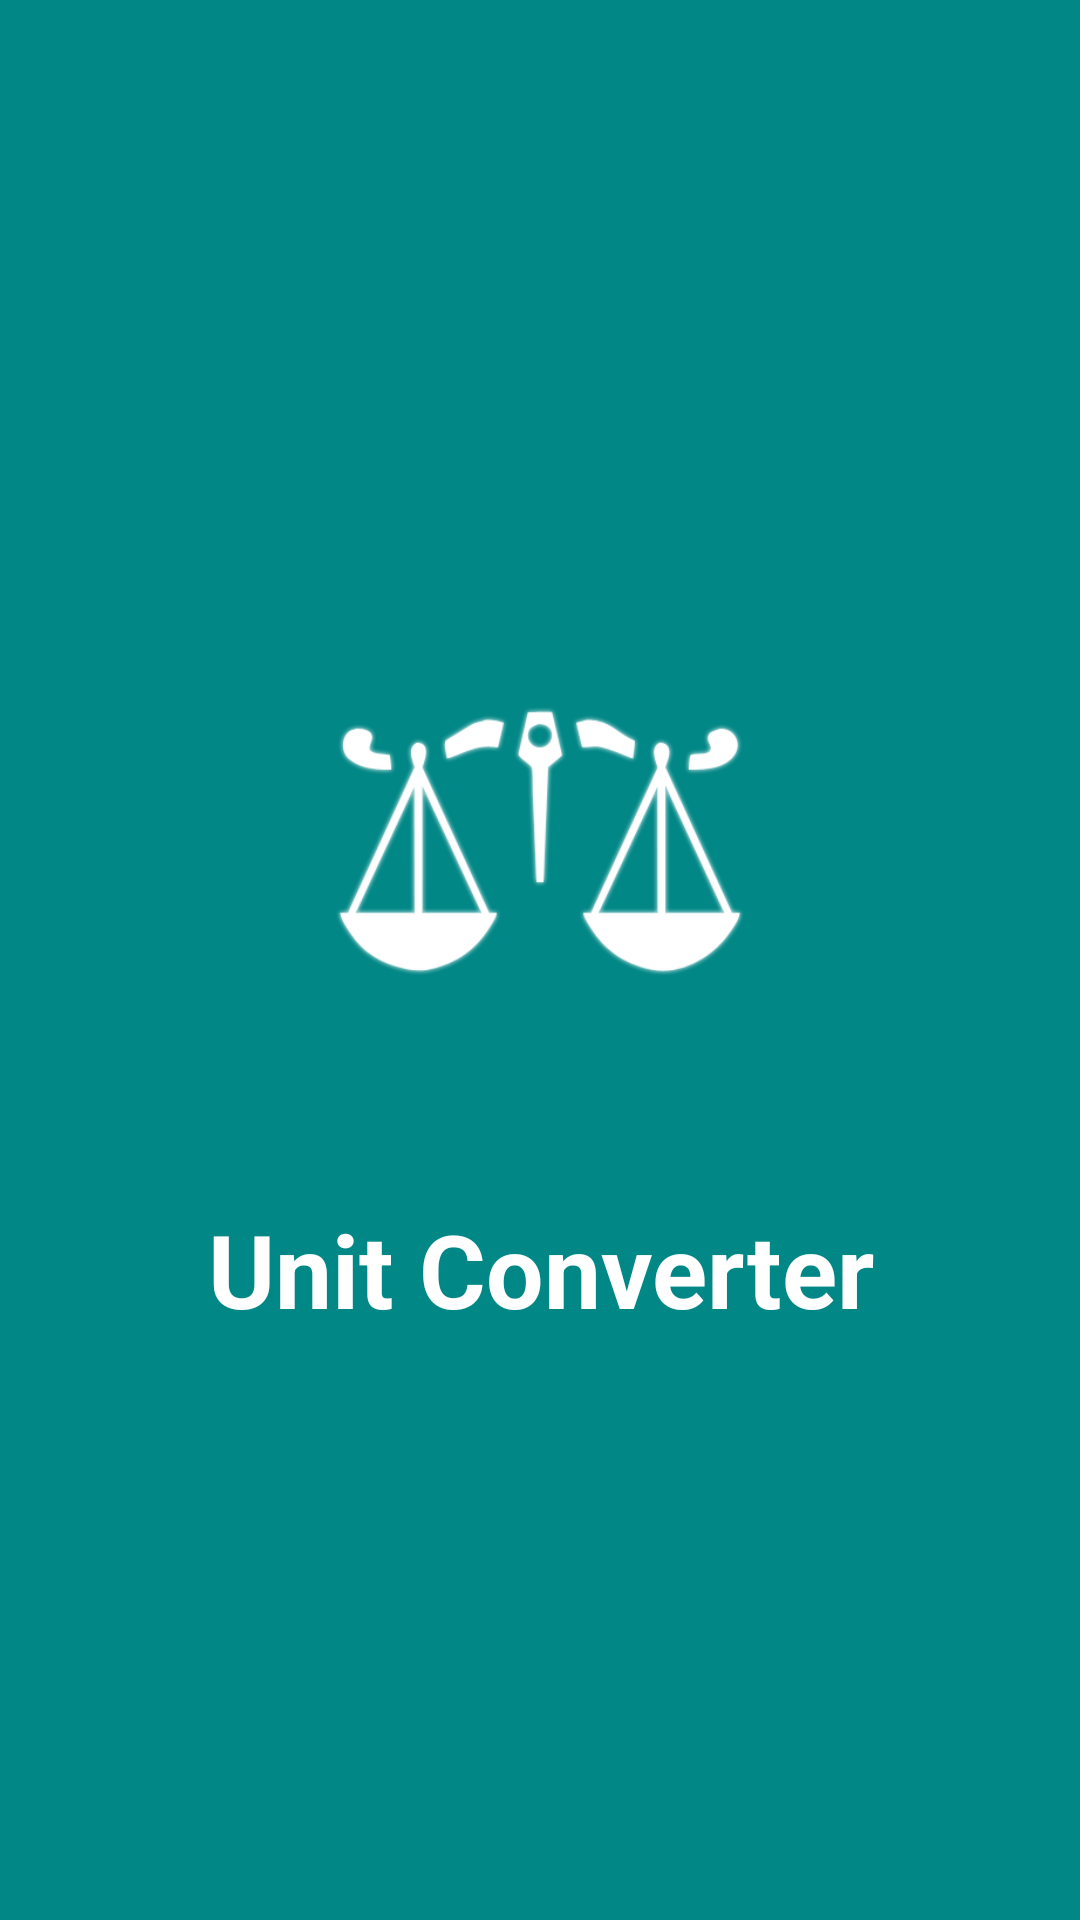

Layout XML and referenced resources for this Android screen:
<!-- AndroidManifest.xml: application theme Theme.UintCoverter -->
<!-- res/layout/activity_splash.xml -->
<?xml version="1.0" encoding="utf-8"?>
<LinearLayout xmlns:android="http://schemas.android.com/apk/res/android"
    xmlns:app="http://schemas.android.com/apk/res-auto"
    xmlns:tools="http://schemas.android.com/tools"
    android:layout_width="match_parent"
    android:layout_height="match_parent"
    android:orientation="vertical"
    android:background="@color/teal_700"
    android:layout_gravity="center"
    tools:context=".SplashActivity">



    <ImageView
        android:id="@+id/imageView"
        android:layout_width="200dp"
        android:layout_marginTop="80dp"
        android:layout_marginRight="20dp"
        android:tint="@color/white"
        android:layout_marginLeft="20dp"
        android:layout_height="400dp"
        android:layout_gravity="center"
        app:srcCompat="@drawable/unitweighter"
        tools:ignore="UseAppTint" />

    <TextView
        android:id="@+id/app_name"
        android:layout_width="match_parent"
        android:layout_height="wrap_content"
        android:layout_gravity="center"
        android:gravity="center"
        android:layout_marginTop="-80dp"
        android:text="Unit Converter"
        android:textColor="@color/white"
        android:textSize="34sp"
        android:textStyle="bold" />

</LinearLayout>
<!-- resources referenced by this layout -->
<resources>
  <color name="teal_700">#FF018786</color>
  <color name="white">#FFFFFFFF</color>
  <!-- drawable unitweighter: png bitmap (drawable-v24, 37475 bytes) -->
  <style name="Theme.UintCoverter" parent="Theme.MaterialComponents.DayNight.DarkActionBar">
          
          <item name="colorPrimary">@color/purple_500</item>
          <item name="colorPrimaryVariant">@color/purple_700</item>
          <item name="colorOnPrimary">@color/white</item>
          
          <item name="colorSecondary">@color/teal_200</item>
          <item name="colorSecondaryVariant">@color/teal_700</item>
          <item name="colorOnSecondary">@color/black</item>
          
          <item name="android:statusBarColor">?attr/colorPrimaryVariant</item>
          
      </style>
  <color name="purple_500">#FF6200EE</color>
  <color name="purple_700">#FF3700B3</color>
  <color name="teal_200">#FF03DAC5</color>
  <color name="black">#FF000000</color>
</resources>
